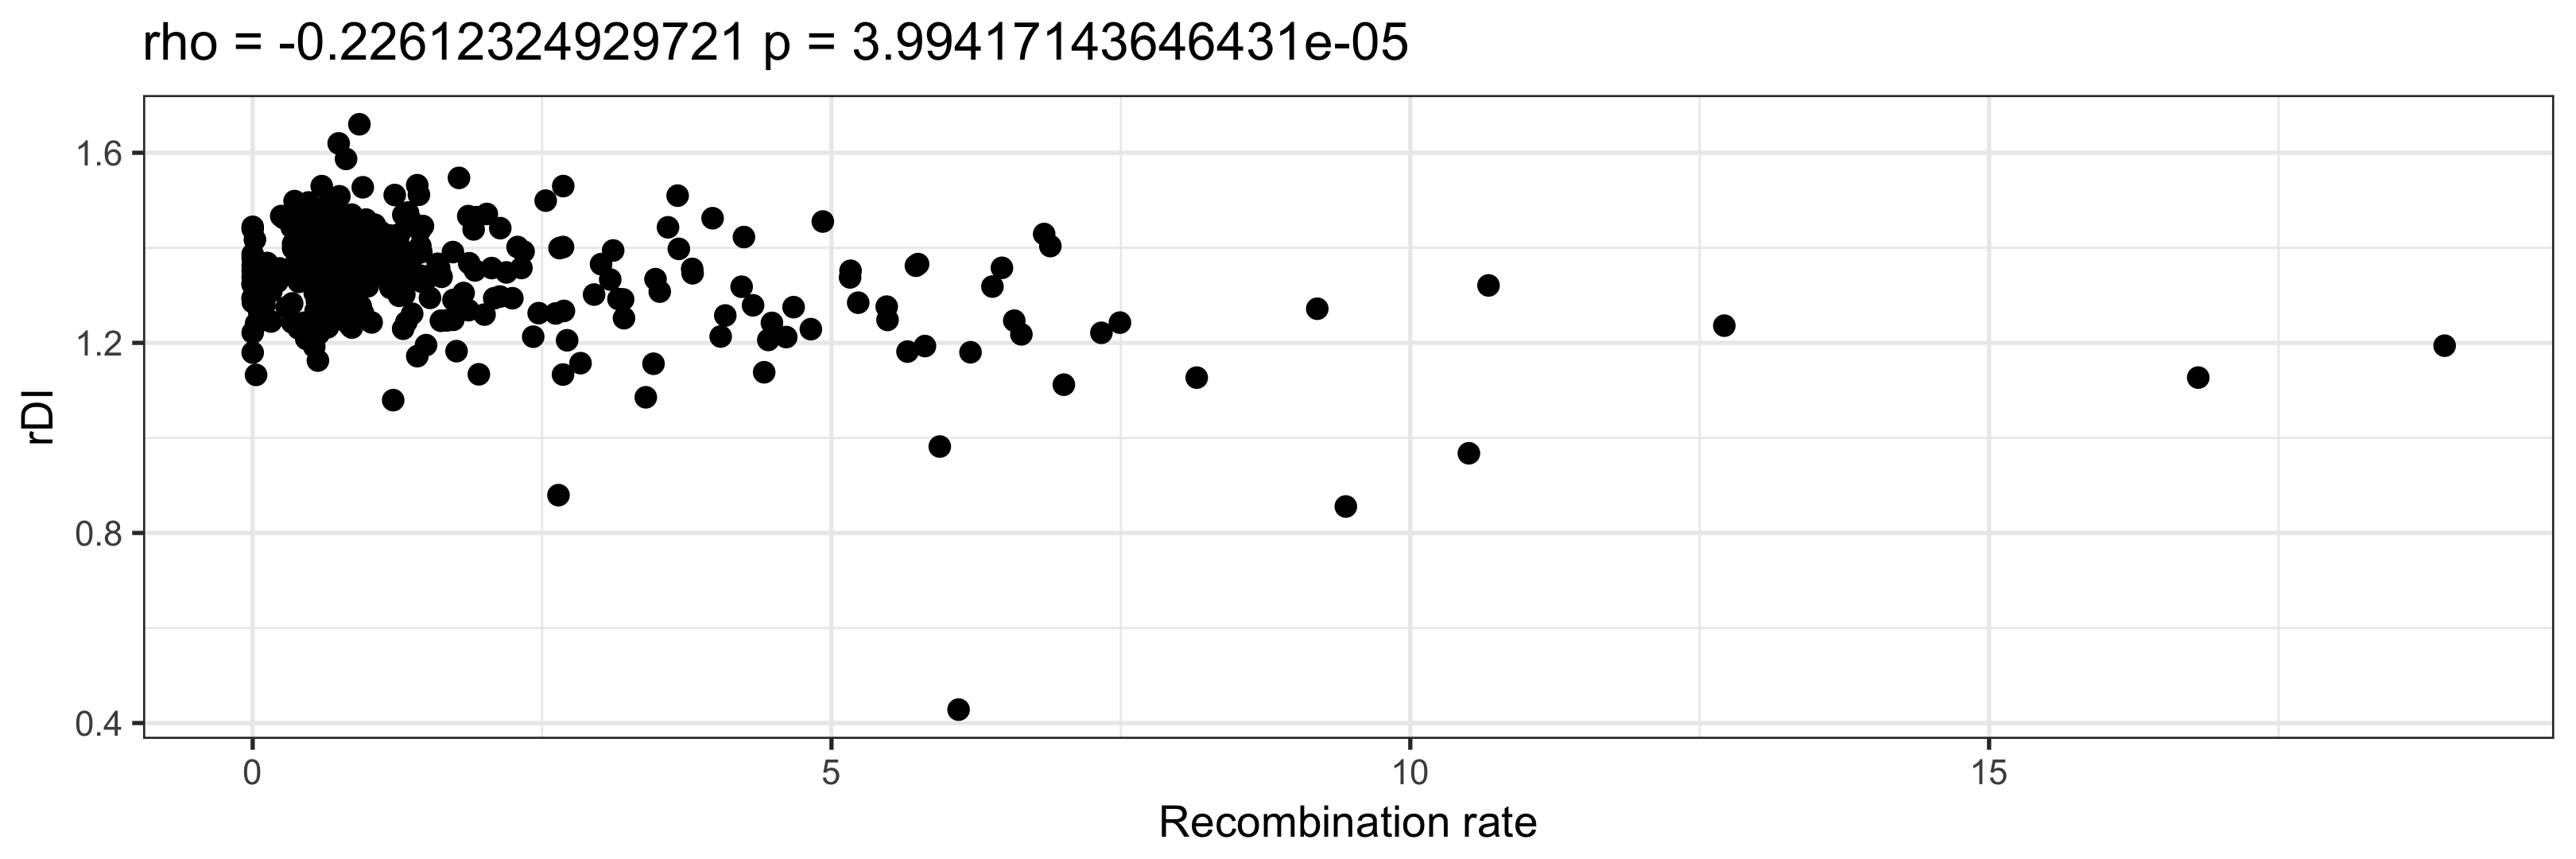

Source code (R):
# Title     : rdi plotting
# Objective : plot rdi against recomb per window
# Created by: henryjuho
# Created on: 06/11/2017

library(ggplot2)

window_data = read.delim('filtered_2Mb_windows.txt')
window_data$rdi = as.numeric(as.character(window_data$n_del)) / as.numeric(as.character(window_data$n_ins))

cor_res = cor.test(window_data$rec_rate, window_data$rdi, method='spearman', exact=NULL)

rdi_plot = ggplot(window_data, aes(x=rec_rate, y=rdi)) +
      geom_point(stat='identity', size = 2) +
      theme_bw() +
      xlab('Recombination rate')  + ylab('rDI') +
      ggtitle(paste('rho =', cor_res$estimate, 'p =', cor_res$p.value))

png(file='window_rdi.png', width=9, height=3, units='in', res=360)

rdi_plot

dev.off()